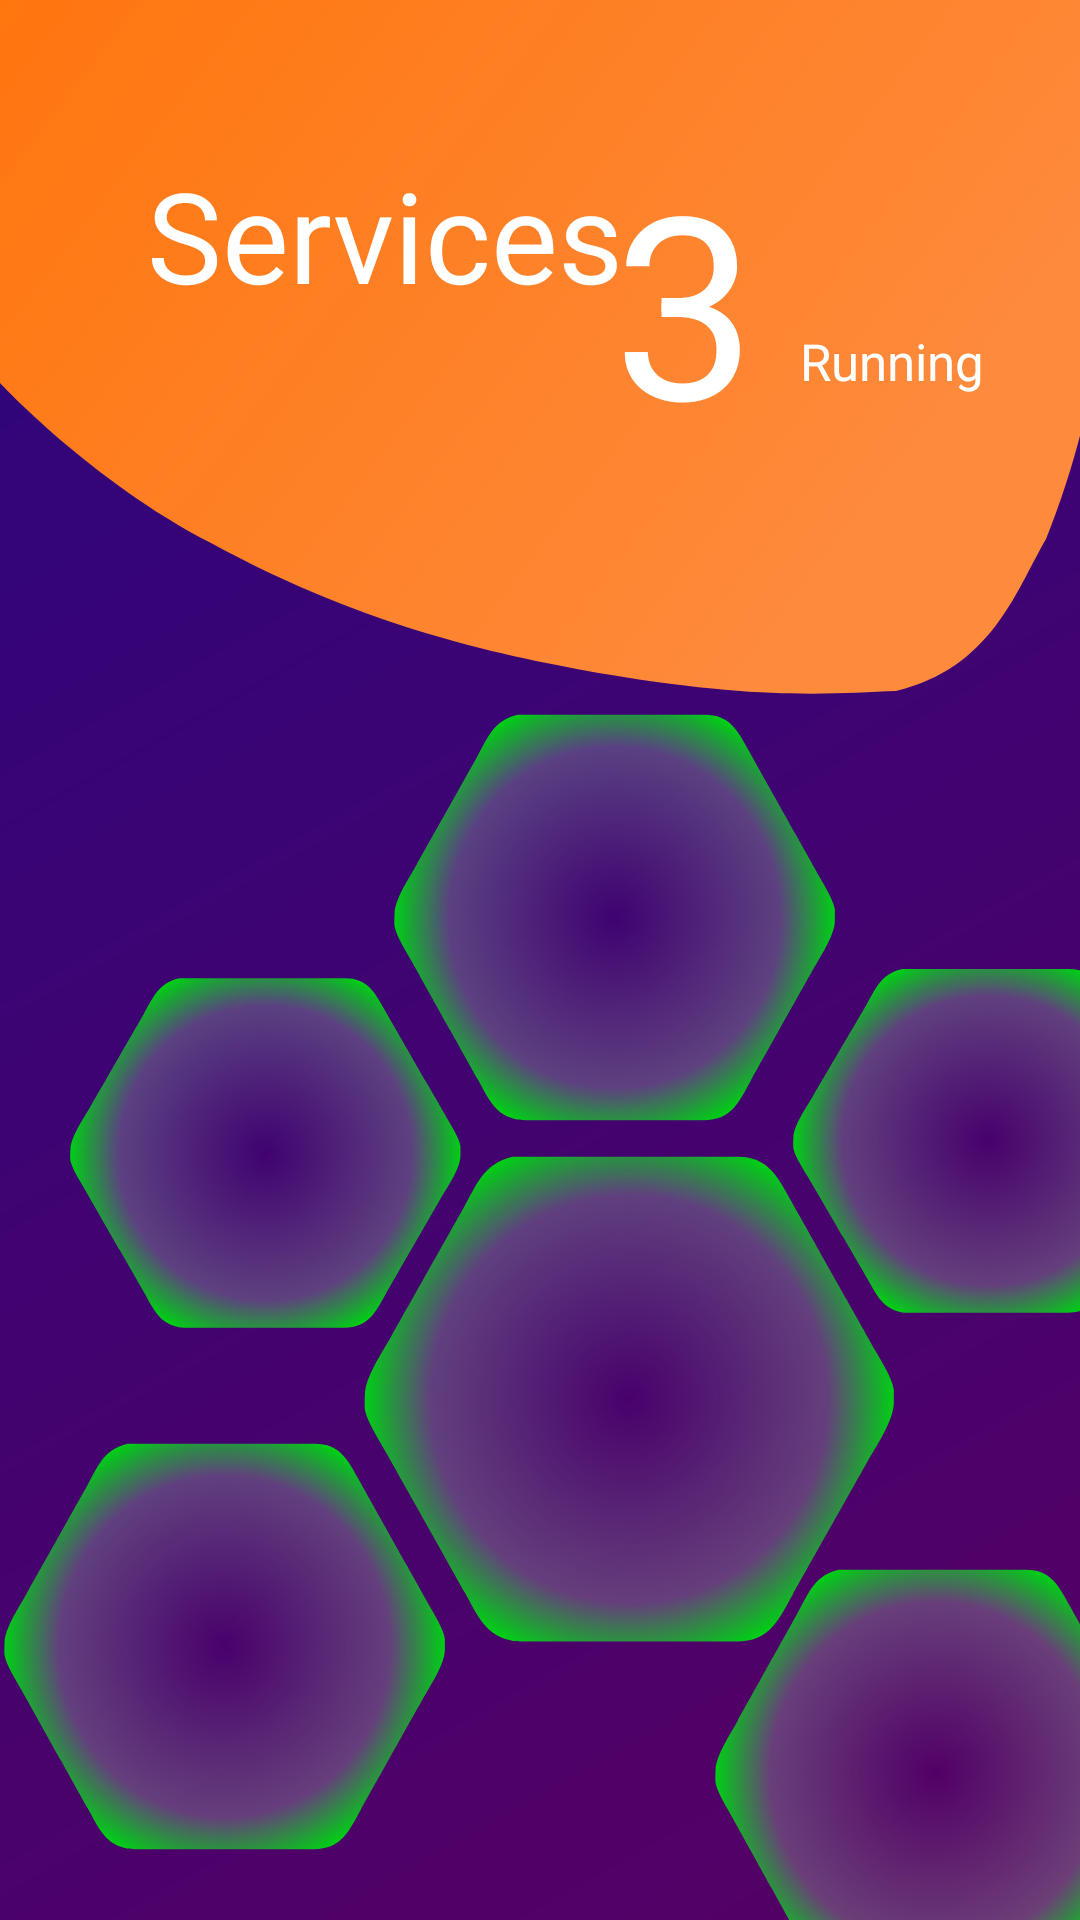

The Android layout XML behind this screen, and the referenced resources:
<!-- AndroidManifest.xml: application theme Theme.MyPi -->
<!-- res/layout/fragment_services.xml -->
<?xml version="1.0" encoding="utf-8"?>
<RelativeLayout xmlns:android="http://schemas.android.com/apk/res/android"
    xmlns:app="http://schemas.android.com/apk/res-auto"
    xmlns:tools="http://schemas.android.com/tools"
    android:layout_width="match_parent"
    android:layout_height="match_parent"
    android:background="@drawable/bg_gradient"
    tools:context=".ui.fragment.ServicesFragment">

    <ImageView
        android:id="@+id/imageView"
        android:layout_width="wrap_content"
        android:layout_height="695px"
        android:layout_marginTop="0dp"
        app:layout_constraintEnd_toEndOf="parent"
        app:layout_constraintHorizontal_bias="0.0"
        app:layout_constraintStart_toStartOf="parent"
        app:layout_constraintTop_toTopOf="parent"
        app:srcCompat="@drawable/ic_headsvg"
        tools:ignore="MissingConstraints" />

    <TextView
        android:layout_width="wrap_content"
        android:layout_height="wrap_content"
        android:layout_alignParentStart="true"
        android:layout_alignParentTop="true"
        android:layout_marginStart="49dp"
        android:layout_marginTop="50dp"
        android:text="Services"
        android:textColor="@color/white"
        android:textSize="42sp" />

    <TextView
        android:id="@+id/serviceCount"
        android:layout_width="wrap_content"
        android:layout_height="wrap_content"
        android:layout_alignBottom="@+id/imageView"
        android:layout_alignParentEnd="true"
        android:layout_marginEnd="108dp"
        android:layout_marginBottom="75dp"
        android:text="3"
        android:textColor="@color/white"
        android:textSize="85sp" />

    <TextView
        android:layout_width="wrap_content"
        android:layout_height="wrap_content"
        android:layout_alignBottom="@+id/imageView"
        android:layout_alignParentEnd="true"
        android:layout_marginEnd="32dp"
        android:layout_marginBottom="100dp"
        android:text="Running"
        android:textColor="@color/white"
        android:textSize="17sp" />

    <ScrollView
        android:layout_width="match_parent"
        android:layout_height="match_parent"
        android:layout_below="@+id/imageView"
        android:scrollbars="none">

        <AbsoluteLayout
            android:id="@+id/allServices"
            android:layout_width="wrap_content"
            android:layout_height="wrap_content"
            android:paddingBottom="70dp">

            <include
                android:id="@+id/service1"
                style="@style/serviceItem"
                layout="@layout/each_service"
                android:layout_width="132dp"
                android:layout_height="119dp"
                android:layout_x="23dp"
                android:layout_y="93dp" />

            <include
                android:id="@+id/service2"
                style="@style/serviceItem"
                layout="@layout/each_service"
                android:layout_width="132dp"
                android:layout_height="117dp"
                android:layout_x="264dp"
                android:layout_y="90dp" />

            <include
                android:id="@+id/service3"
                style="@style/serviceItem"
                layout="@layout/each_service"
                android:layout_width="149dp"
                android:layout_height="138dp"
                android:layout_x="131dp"
                android:layout_y="5dp" />

            <include
                android:id="@+id/service4"
                style="@style/serviceItem"
                layout="@layout/each_service"
                android:layout_width="149dp"
                android:layout_height="138dp"
                android:layout_x="1dp"
                android:layout_y="248dp" />

            <include
                android:id="@+id/service5"
                style="@style/serviceItem"
                layout="@layout/each_service"
                android:layout_width="179dp"
                android:layout_height="165dp"
                android:layout_x="121dp"
                android:layout_y="152dp" />

            <include
                android:id="@+id/service6"
                style="@style/serviceItem"
                layout="@layout/each_service"
                android:layout_width="149dp"
                android:layout_height="139dp"
                android:layout_x="238dp"
                android:layout_y="290dp" />


        </AbsoluteLayout>
    </ScrollView>
</RelativeLayout>
<!-- res/layout/each_service.xml (included above) -->
<?xml version="1.0" encoding="utf-8"?>
<RelativeLayout xmlns:android="http://schemas.android.com/apk/res/android"
    android:layout_width="400px"
    android:layout_height="374.5px"
    android:background="@drawable/avd_hexagon_green">

    <TextView
        android:id="@+id/serviceName"
        android:layout_width="match_parent"
        android:layout_height="20dp"
        android:layout_alignParentStart="true"
        android:layout_alignParentEnd="true"
        android:layout_alignParentBottom="true"
        android:layout_marginStart="0dp"
        android:layout_marginTop="5dp"
        android:layout_marginEnd="0dp"
        android:layout_marginBottom="13dp"
        android:textAlignment="center"
        android:textColor="@color/white"
        android:textSize="13sp" />

    <ImageView
        android:id="@+id/serviceImg"
        android:layout_width="fill_parent"
        android:layout_height="fill_parent"
        android:layout_above="@+id/serviceName"
        android:layout_alignParentStart="true"
        android:layout_alignParentEnd="true"
        android:layout_marginHorizontal="25dp"
        android:layout_marginTop="20dp"
        android:layout_marginBottom="2dp" />

</RelativeLayout>
<!-- resources referenced by this layout -->
<resources>
  <color name="white">#FFFFFFFF</color>
  <!-- drawable avd_hexagon_green: vector/xml drawable (drawable, 4390 chars, omitted) -->
  <!-- drawable bg_gradient (drawable) -->
  <?xml version="1.0" encoding="utf-8"?>
  <shape xmlns:android="http://schemas.android.com/apk/res/android"
      android:shape="rectangle">
      <gradient
          android:startColor="#560064"
          android:endColor="#000B96"
          android:type="linear"
          android:centerColor="#2A067E"
          android:centerX="1"
          android:angle="135"/>
  </shape>
  <!-- drawable ic_headsvg (drawable) -->
  <vector xmlns:android="http://schemas.android.com/apk/res/android"
      xmlns:aapt="http://schemas.android.com/aapt"
      android:width="1080dp"
      android:height="695dp"
      android:viewportWidth="1080"
      android:viewportHeight="695">
    <path
        android:pathData="
        M 0,383
             C 0,383 92,482 211,543
               370,630 509,657 605,674
               765,701 835,693 896,691
               991,668 1015,593 1046,539
               1063,497 1075,456 1082,428
               1082,428 1080,0 1080,0
               1080,0 0,0 0,0
               0,0 0,383 0,383 Z">
      <aapt:attr name="android:fillColor">
        <gradient 
            android:startY="-63.936657"
            android:startX="-101.03766"
            android:endY="624.0518"
            android:endX="803.78125"
            android:type="linear">
          <item android:offset="0" android:color="#FFFF7409"/>
          <item android:offset="1" android:color="#FFFE8A3C"/>
        </gradient>
      </aapt:attr>
    </path>
  </vector>
  <style name="serviceItem">
          <item name="android:layout_width">474px</item>
          <item name="android:layout_height">437px</item>
          <item name="android:layout_marginLeft">44px</item>
          <item name="android:layout_marginBottom">39px</item>
      </style>
  <style name="Theme.MyPi" parent="Theme.MaterialComponents.DayNight.DarkActionBar">
          
          <item name="colorPrimary">@color/purple_500</item>
          <item name="colorPrimaryVariant">@color/purple_700</item>
          <item name="colorOnPrimary">@color/white</item>
          
          <item name="colorSecondary">@color/teal_200</item>
          <item name="colorSecondaryVariant">@color/teal_700</item>
          <item name="colorOnSecondary">@color/black</item>
          
          <item name="android:statusBarColor" tools:targetApi="l">@color/head_orange</item>
          <item name="windowActionBar">false</item>
          <item name="windowNoTitle">true</item>
          
      </style>
  <color name="purple_500">#FF6200EE</color>
  <color name="purple_700">#FF3700B3</color>
  <color name="teal_200">#FF03DAC5</color>
  <color name="teal_700">#FF018786</color>
  <color name="black">#FF000000</color>
  <color name="head_orange">#FF7E20</color>
</resources>
